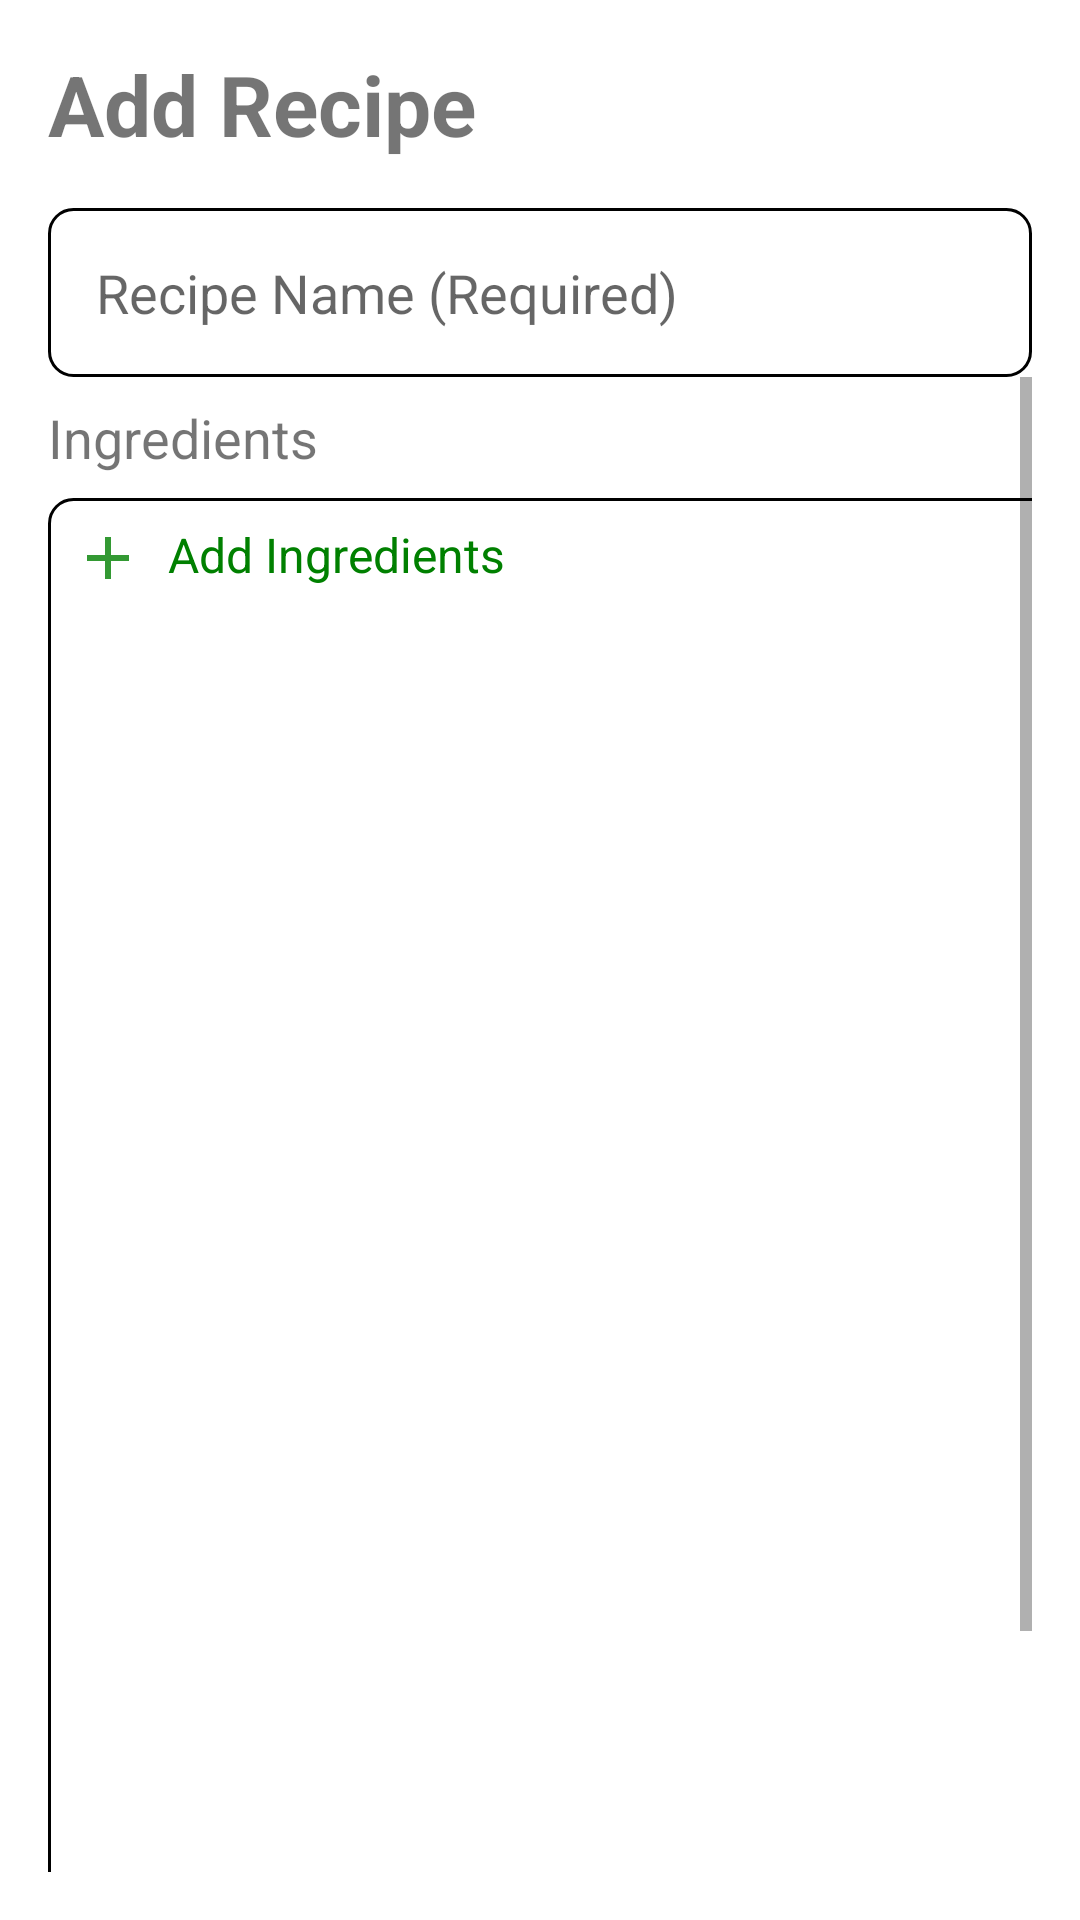

Here is an Android app screen rendered from its layout file. Give the layout XML and the strings, colors and styles it references.
<!-- AndroidManifest.xml: application theme AppTheme -->
<!-- res/layout/activity_add_recipe.xml -->
<?xml version="1.0" encoding="utf-8"?>
<LinearLayout xmlns:android="http://schemas.android.com/apk/res/android"
    xmlns:app="http://schemas.android.com/apk/res-auto"
    xmlns:tools="http://schemas.android.com/tools"
    android:layout_width="match_parent"
    android:layout_height="match_parent"
    tools:context=".AddRecipeActivity"
    android:orientation="vertical"
    android:padding="16dp">

    <TextView
        android:layout_width="match_parent"
        android:layout_height="wrap_content"
        android:text="Add Recipe"
        android:textStyle="bold"
        android:textSize="28dp"/>

    <EditText
        android:layout_width="match_parent"
        android:layout_height="wrap_content"
        android:padding="16dp"
        android:hint="Recipe Name (Required)"
        android:background="@drawable/border_round_corners_8dp"
        android:layout_marginTop="16dp"/>

    <ScrollView
        android:layout_width="match_parent"
        android:layout_height="match_parent">

    <LinearLayout
        android:layout_width="match_parent"
        android:layout_height="match_parent"
        android:orientation="vertical">

    <TextView
        android:layout_width="match_parent"
        android:layout_height="wrap_content"
        android:text="Ingredients"
        android:textSize="18dp"
        android:layout_marginTop="8dp"/>

    <LinearLayout
        android:layout_width="380dp"
        android:layout_height="501dp"
        android:layout_marginTop="8dp"
        android:background="@drawable/border_round_corners_8dp"
        android:orientation="vertical">

        <LinearLayout
            android:layout_width="match_parent"
            android:layout_height="wrap_content">

            <ImageView
                android:layout_width="wrap_content"
                android:layout_height="wrap_content"
                android:layout_gravity="center"
                android:padding="8dp"
                android:paddingEnd="0dp"
                android:paddingRight="0dp"
                app:srcCompat="@drawable/add_green" />

            <TextView
                android:layout_width="match_parent"
                android:layout_height="wrap_content"
                android:padding="8dp"
                android:paddingLeft="0dp"
                android:text="Add Ingredients"
                android:textColor="#008000"
                android:textSize="16dp" />

        </LinearLayout>

    </LinearLayout>

        android:layout_width="match_parent"
        android:layout_height="match_parent">

    <LinearLayout
        android:layout_width="wrap_content"
        android:layout_height="wrap_content"
        android:orientation="horizontal"
        android:layout_marginTop="5dp">

    <Button
        android:id="@+id/ar_step_button"
        android:layout_width="wrap_content"
        android:layout_height="wrap_content"
        android:layout_marginRight="140dp"
        android:background="#f0f0ff"
        android:text="Add Steps" />

    <Button
        android:id="@+id/ar_save_button"
        android:layout_width="wrap_content"
        android:layout_height="wrap_content"
        android:layout_marginRight="10dp"
        android:background="#f0f0ff"
        android:text="Save Recipe" />

    </LinearLayout>
    </LinearLayout>

    </ScrollView>


</LinearLayout>
<!-- resources referenced by this layout -->
<resources>
  <!-- drawable add_green (drawable) -->
  <?xml version="1.0" encoding="utf-8"?>
  <vector xmlns:android="http://schemas.android.com/apk/res/android"
      android:width="24dp"
      android:height="24dp"
      android:viewportWidth="24"
      android:viewportHeight="24"
      android:tint="#008000"
      android:alpha="0.8">
      <path
          android:fillColor="@android:color/white"
          android:pathData="M19,13h-6v6h-2v-6H5v-2h6V5h2v6h6v2z"/>
  </vector>
  <!-- drawable border_round_corners_8dp (drawable) -->
  <?xml version="1.0" encoding="utf-8"?>
  <shape xmlns:android="http://schemas.android.com/apk/res/android">
      <stroke
          android:width="1dp"
          android:color="#000000" />
      <corners android:radius="8dp"/>
  </shape>
  <style name="AppTheme" parent="Theme.MaterialComponents.Light.NoActionBar">
          
          <item name="colorPrimary">@color/colorPrimary</item>
          <item name="colorPrimaryDark">@color/colorPrimaryDark</item>
          <item name="colorAccent">@color/colorAccent</item>
      </style>
  <!-- not gathered from this repository: default colours our renderer supplied (Android Studio template values) -->
  <color name="colorPrimary">#FF6200EE</color>
  <color name="colorPrimaryDark">#FF3700B3</color>
  <color name="colorAccent">#FF03DAC5</color>
</resources>
